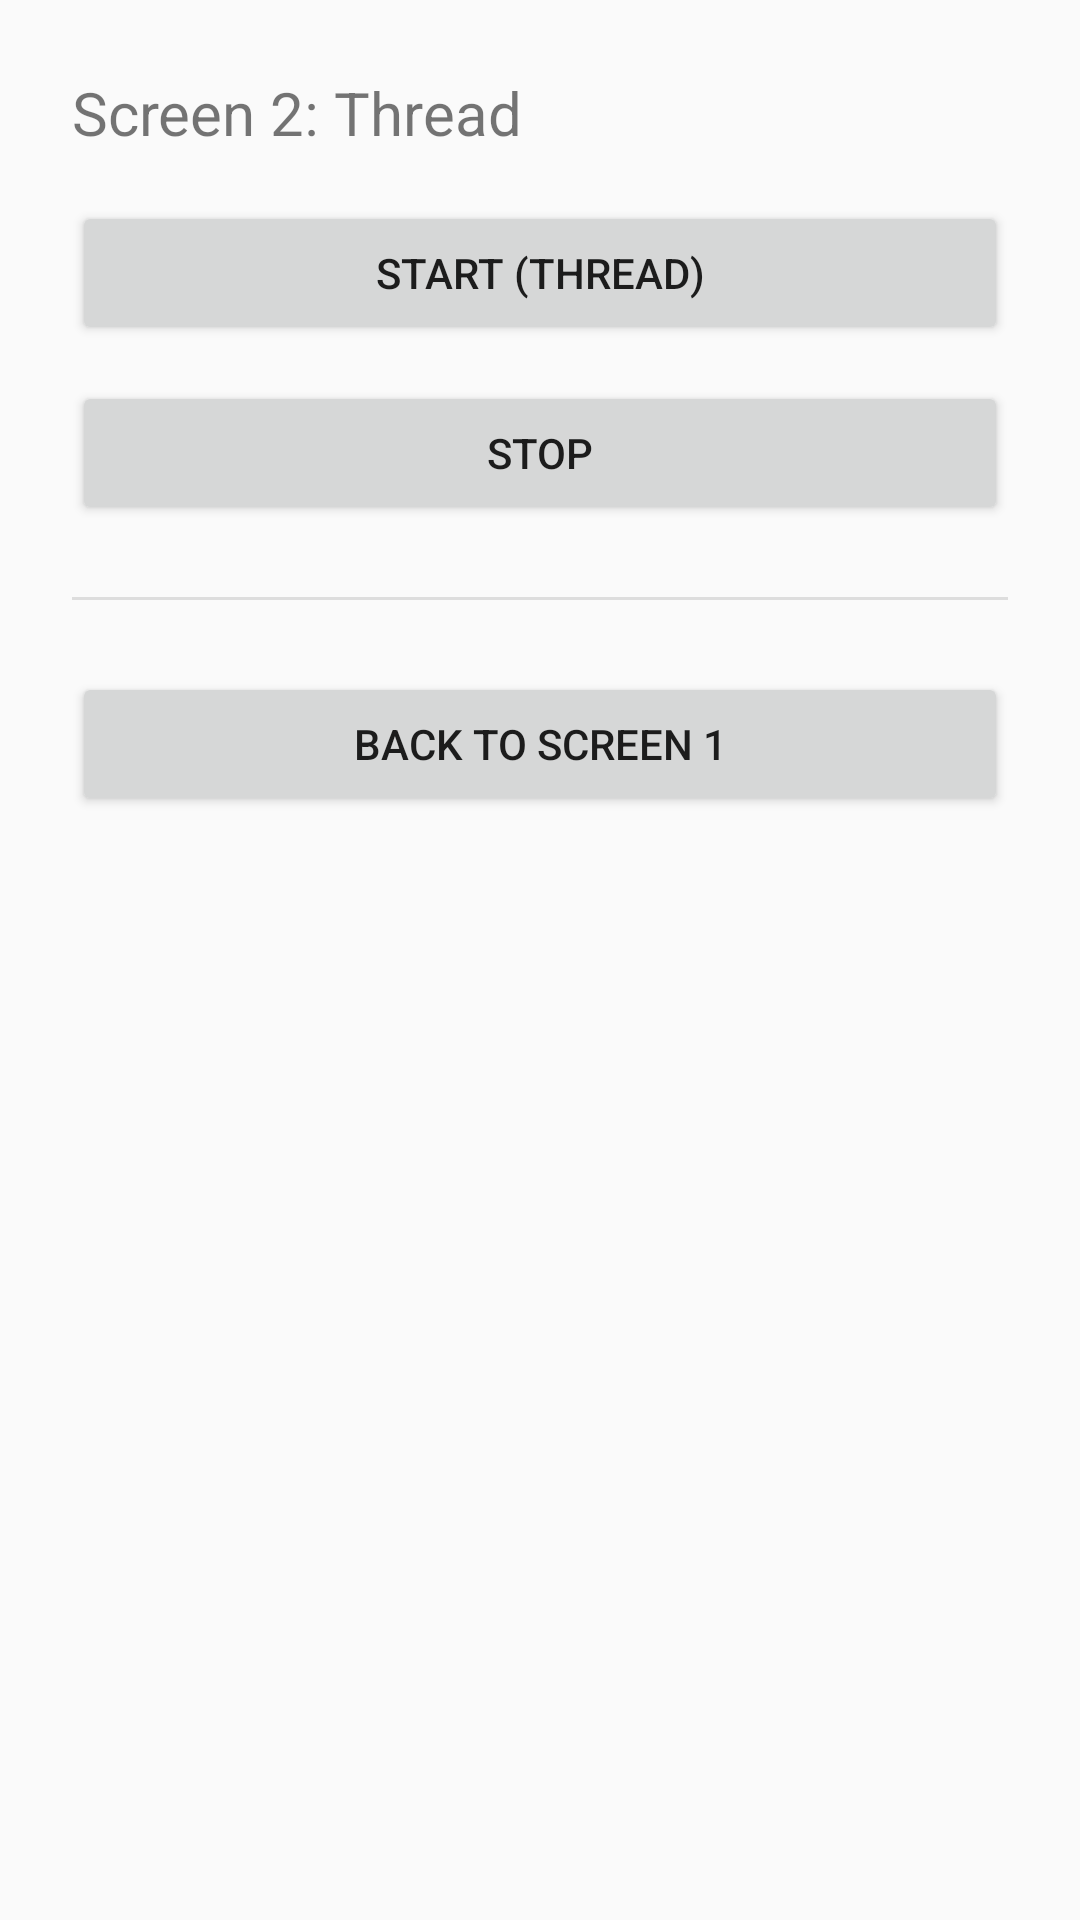

Here is an Android app screen rendered from its layout file. Give the layout XML and the strings, colors and styles it references.
<!-- AndroidManifest.xml: application theme Theme.AppCompat.Light.NoActionBar -->
<!-- res/layout/activity_second.xml -->
<?xml version="1.0" encoding="utf-8"?>
<LinearLayout xmlns:android="http://schemas.android.com/apk/res/android"
    android:orientation="vertical" android:padding="24dp"
    android:layout_width="match_parent" android:layout_height="match_parent">

    <TextView
        android:layout_width="wrap_content" android:layout_height="wrap_content"
        android:text="Screen 2: Thread" android:textSize="20sp"
        android:layout_marginBottom="16dp"/>

    <Button
        android:id="@+id/btnStartThread"
        android:layout_width="match_parent" android:layout_height="wrap_content"
        android:text="Start (Thread)" />

    <Button
        android:id="@+id/btnStopThread"
        android:layout_width="match_parent" android:layout_height="wrap_content"
        android:text="Stop" android:layout_marginTop="12dp" />

    <View
        android:layout_width="match_parent" android:layout_height="1dp"
        android:background="#DDDDDD" android:layout_marginVertical="24dp"/>

    <Button
        android:id="@+id/btnBackToFirst"
        android:layout_width="match_parent" android:layout_height="wrap_content"
        android:text="Back to Screen 1" />
</LinearLayout>
<!-- resources referenced by this layout -->
<resources>

</resources>
